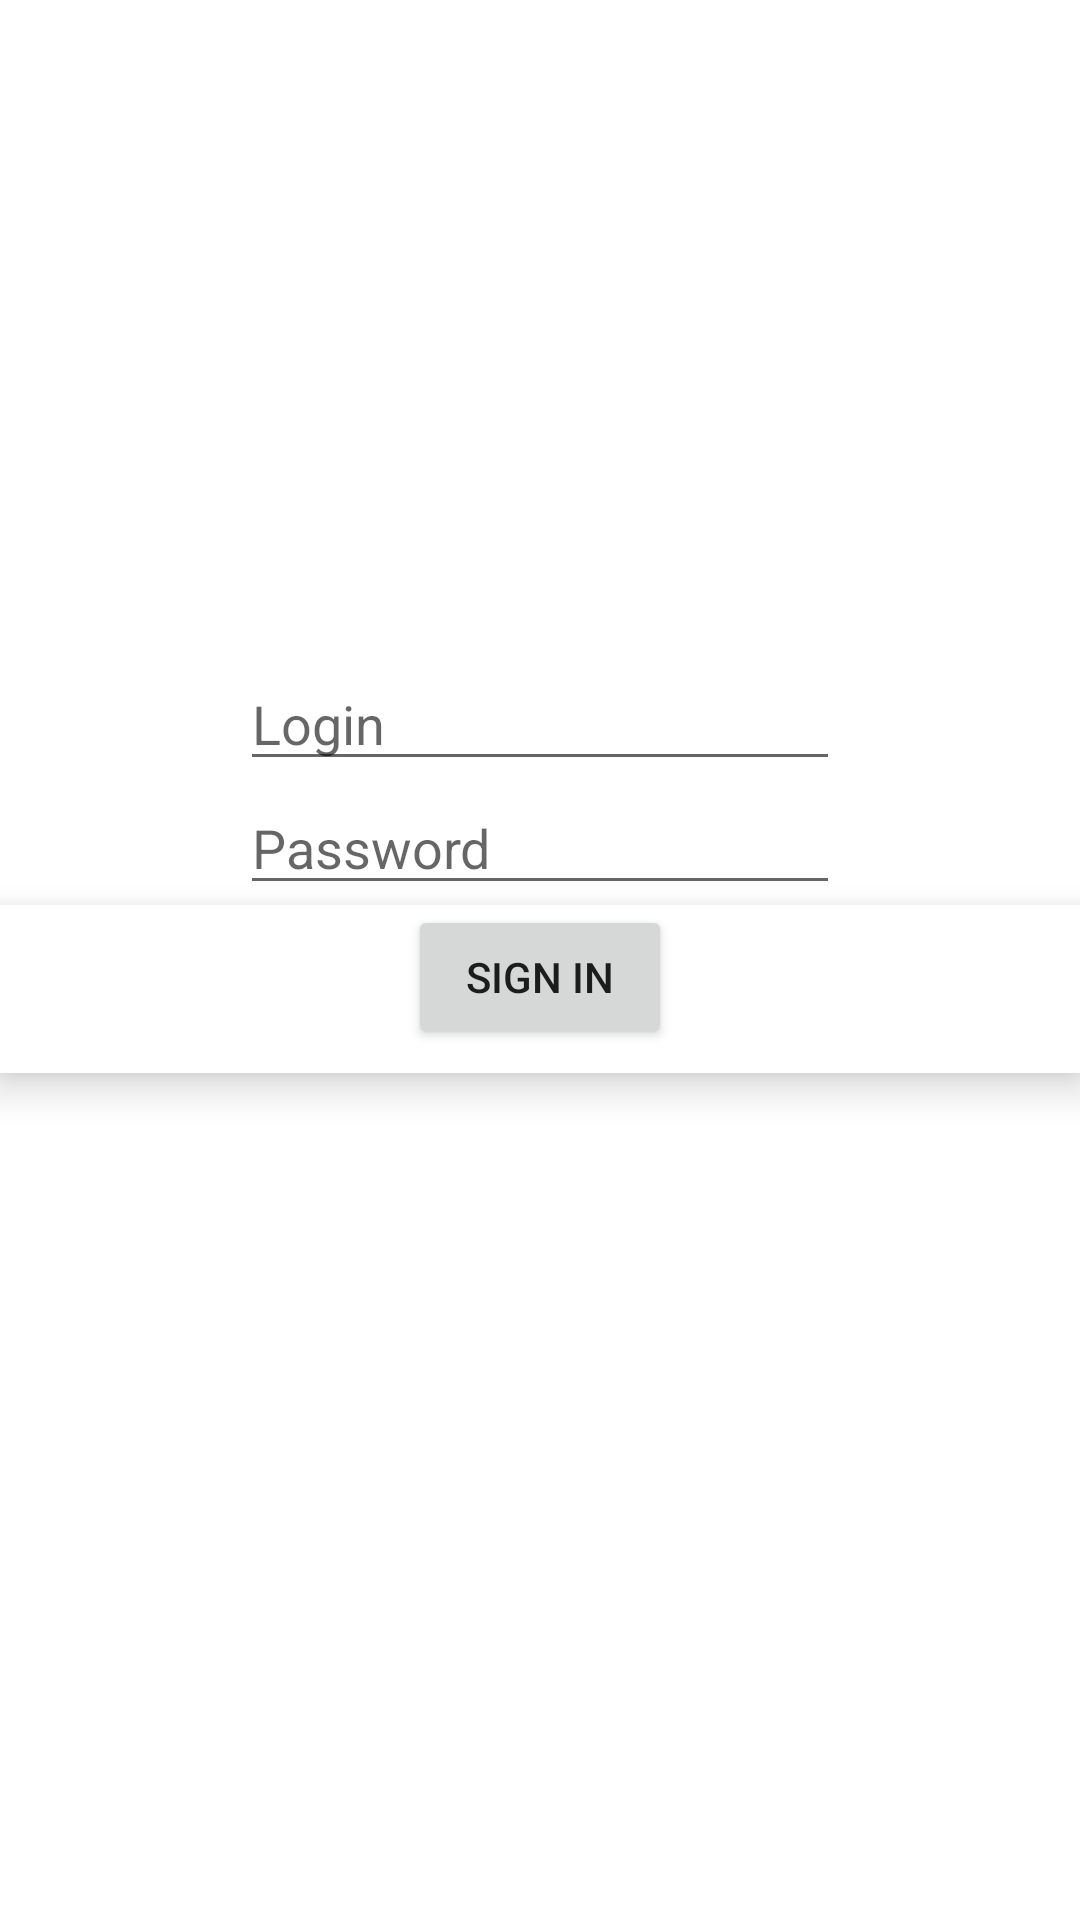

Android layout source for this screen:
<!-- AndroidManifest.xml: application theme Theme.LesLogPas -->
<!-- res/layout/activity_login.xml -->
<?xml version="1.0" encoding="utf-8"?>
<androidx.constraintlayout.widget.ConstraintLayout xmlns:android="http://schemas.android.com/apk/res/android"
    xmlns:app="http://schemas.android.com/apk/res-auto"
    xmlns:tools="http://schemas.android.com/tools"
    android:layout_width="match_parent"
    android:layout_height="match_parent"
    tools:context=".MainActivity">

    <LinearLayout
        android:layout_width="match_parent"
        android:layout_height="match_parent"
        android:orientation="vertical">
        <TextView
            android:layout_marginTop="200dp"
            android:id="@+id/tv_welcome"
            android:layout_width="wrap_content"
            android:layout_height="wrap_content"
            android:layout_gravity="center_horizontal"
            android:visibility="invisible"
            tools:visibility="visible"
            tools:text="Welcome"
            />
        <EditText

            android:id="@+id/et_login"
            android:layout_width="200dp"
            android:layout_height="wrap_content"
            android:hint="@string/login"
            android:layout_gravity="center_horizontal"
            tools:text="Login"
            />
        <EditText
            android:id="@+id/et_password"
            android:layout_width="200dp"
            android:layout_height="wrap_content"
            android:hint="@string/password"
            android:layout_gravity="center_horizontal"
            tools:text="Password"
             />


        <com.google.android.material.bottomnavigation.BottomNavigationView
            android:layout_width="match_parent"
            android:layout_height="wrap_content"
            android:layout_gravity="bottom">
            <Button
                android:id="@+id/btn_signIn"
                android:layout_width="wrap_content"
                android:layout_height="wrap_content"
                android:layout_below="@+id/et_password"
                android:layout_gravity="center_horizontal"
                android:text="@string/signIn"/>
        </com.google.android.material.bottomnavigation.BottomNavigationView>
    </LinearLayout>




</androidx.constraintlayout.widget.ConstraintLayout>
<!-- resources referenced by this layout -->
<resources>
  <string name="login">Login</string>
  <string name="password">Password</string>
  <string name="signIn">Sign In</string>
  <style name="Theme.LesLogPas" parent="Theme.MaterialComponents.DayNight.DarkActionBar">
          
          <item name="colorPrimary">@color/purple_500</item>
          <item name="colorPrimaryVariant">@color/purple_700</item>
          <item name="colorOnPrimary">@color/white</item>
          
          <item name="colorSecondary">@color/teal_200</item>
          <item name="colorSecondaryVariant">@color/teal_700</item>
          <item name="colorOnSecondary">@color/black</item>
          
          <item name="android:statusBarColor" tools:targetApi="l">?attr/colorPrimaryVariant</item>
          
      </style>
  <!-- not gathered from this repository: default colours our renderer supplied (Android Studio template values) -->
  <color name="purple_500">#FF6200EE</color>
  <color name="purple_700">#FF3700B3</color>
  <color name="teal_200">#FF03DAC5</color>
  <color name="teal_700">#FF018786</color>
  <color name="black">#FF000000</color>
  <color name="white">#FFFFFFFF</color>
</resources>
